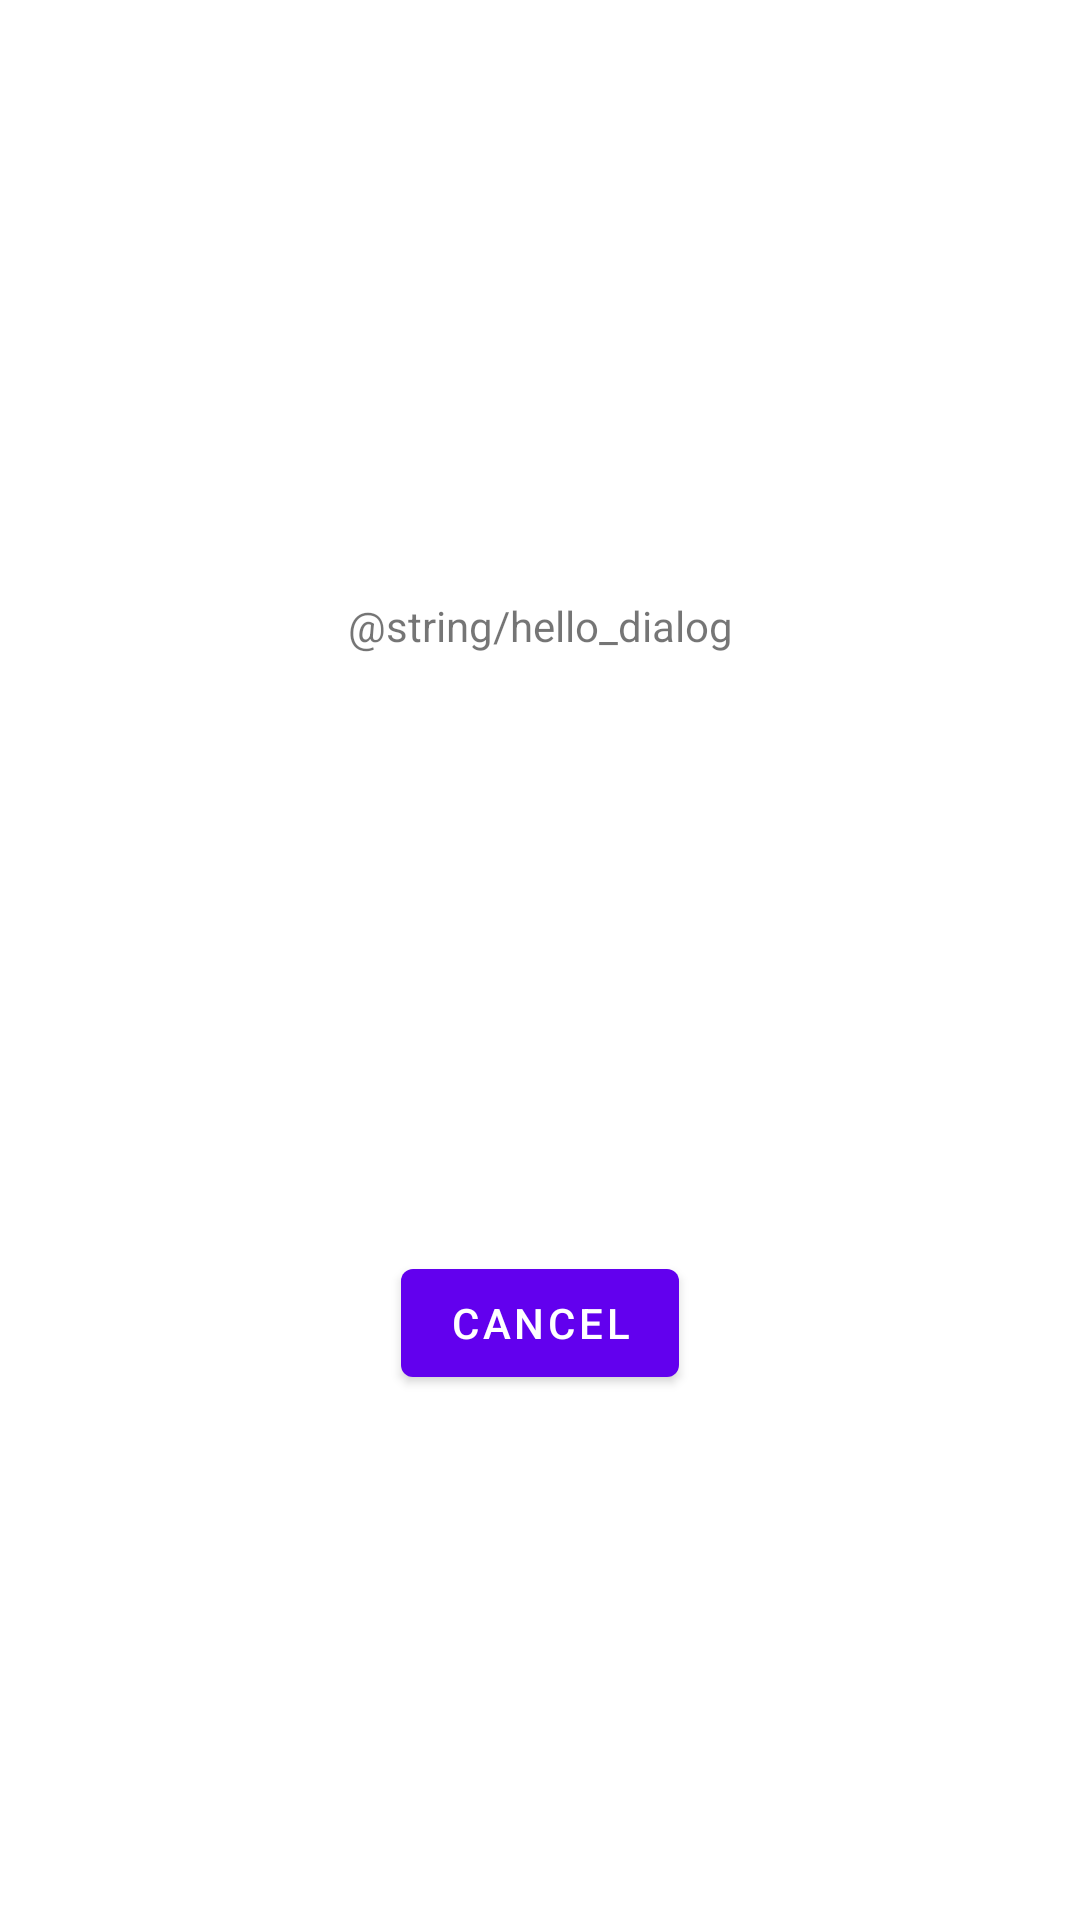

Reconstruct the res/layout file that produces this screen, plus the resources it refers to.
<!-- AndroidManifest.xml: application theme Theme.BottomSheetDialogSample -->
<!-- res/layout/fragment_my_dialog.xml -->
<?xml version="1.0" encoding="utf-8"?>
<androidx.constraintlayout.widget.ConstraintLayout xmlns:android="http://schemas.android.com/apk/res/android"
    xmlns:app="http://schemas.android.com/apk/res-auto"
    xmlns:tools="http://schemas.android.com/tools"
    android:layout_width="match_parent"
    android:layout_height="match_parent"
    tools:context=".MyDialogFragment">

    <TextView
        android:id="@+id/textview_second"
        android:layout_width="wrap_content"
        android:layout_height="wrap_content"
        android:layout_marginVertical="24dp"
        android:text="@string/hello_dialog"
        app:layout_constraintBottom_toTopOf="@id/button_second"
        app:layout_constraintEnd_toEndOf="parent"
        app:layout_constraintStart_toStartOf="parent"
        app:layout_constraintTop_toTopOf="parent" />

    <Button
        android:id="@+id/button_second"
        android:layout_width="wrap_content"
        android:layout_height="wrap_content"
        android:text="@android:string/cancel"
        app:layout_constraintBottom_toBottomOf="parent"
        app:layout_constraintEnd_toEndOf="parent"
        app:layout_constraintStart_toStartOf="parent"
        app:layout_constraintTop_toBottomOf="@id/textview_second" />
</androidx.constraintlayout.widget.ConstraintLayout>
<!-- resources referenced by this layout -->
<resources>
  <style name="Theme.BottomSheetDialogSample" parent="Theme.MaterialComponents.DayNight.DarkActionBar">
          
          <item name="colorPrimary">@color/purple_500</item>
          <item name="colorPrimaryVariant">@color/purple_700</item>
          <item name="colorOnPrimary">@color/white</item>
          
          <item name="colorSecondary">@color/teal_200</item>
          <item name="colorSecondaryVariant">@color/teal_700</item>
          <item name="colorOnSecondary">@color/black</item>
          
          <item name="android:statusBarColor">?attr/colorPrimaryVariant</item>
          
          <item name="bottomSheetDialogTheme">@style/ThemeOverlay.App.BottomSheetDialog</item>
  
      </style>
  <style name="ThemeOverlay.App.BottomSheetDialog" parent="ThemeOverlay.MaterialComponents.BottomSheetDialog">
          <item name="bottomSheetStyle">@style/ModalBottomSheetDialog</item>
      </style>
  <style name="ModalBottomSheetDialog" parent="Widget.MaterialComponents.BottomSheet.Modal">
          <item name="shapeAppearance">@style/ShapeAppearance.App.LargeComponent</item>
      </style>
  <style name="ShapeAppearance.App.LargeComponent" parent="ShapeAppearance.MaterialComponents.LargeComponent">
          <item name="cornerFamily">cut</item>
          <item name="cornerSize">24dp</item>
      </style>
  <!-- not gathered from this repository: default colours our renderer supplied (Android Studio template values) -->
  <color name="purple_500">#FF6200EE</color>
  <color name="purple_700">#FF3700B3</color>
  <color name="teal_200">#FF03DAC5</color>
  <color name="teal_700">#FF018786</color>
  <color name="black">#FF000000</color>
  <color name="white">#FFFFFFFF</color>
</resources>
